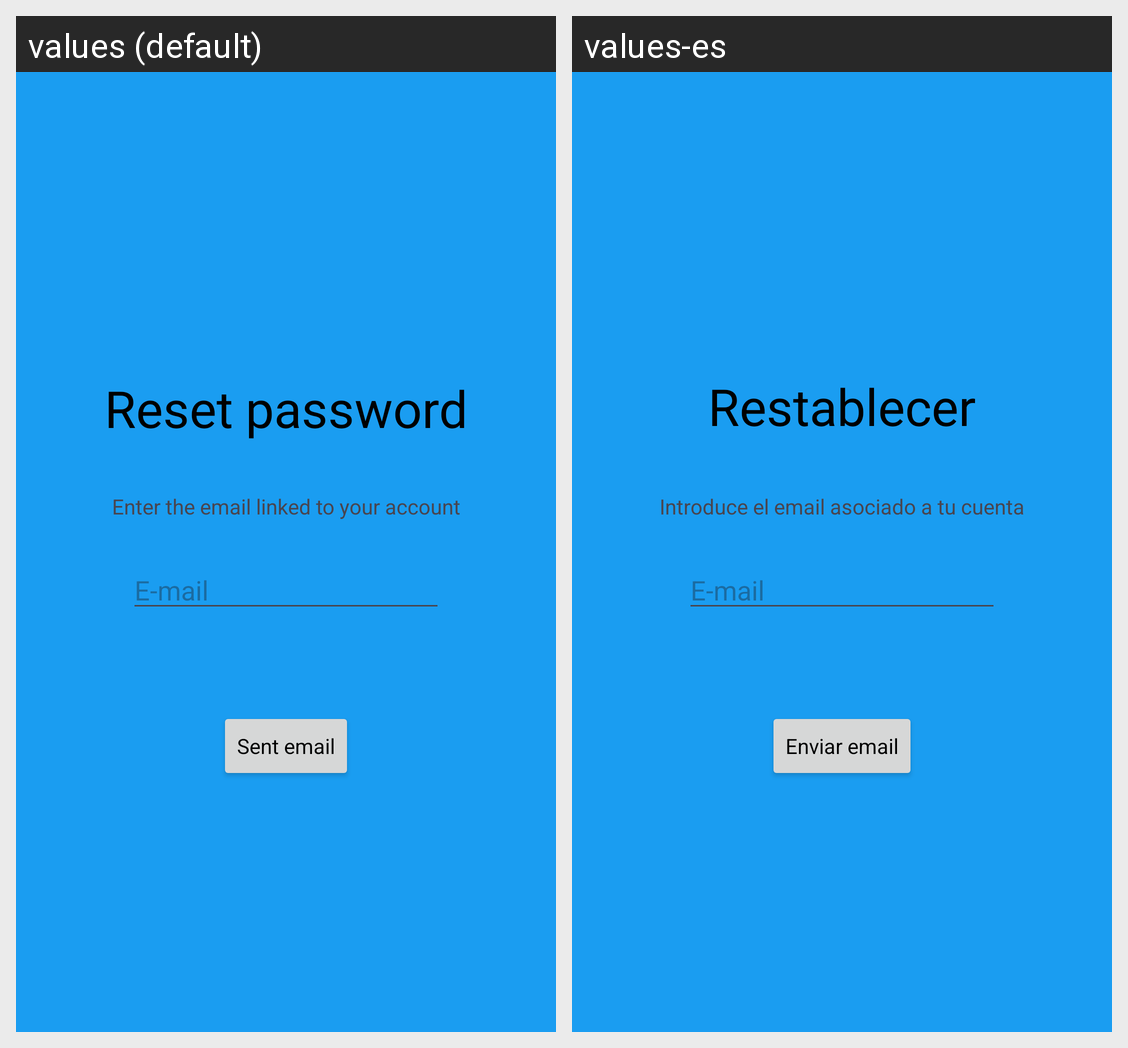

For this localized Android screen grid, give each drawn string resource with its value in every locale shown.
Android screen res/layout/activity_forgot_pass.xml rendered under 2 locales, left to right: values (default), values-es. Device: Nexus 5 (rendered at 1080×1920; each locale shown at half size, 540×960, under a caption strip naming it); theme Theme.BudgetBuddy.
Strings drawn on this screen, with the default value and each locale's value (text and hints the layout hard-codes, and strings that could not be matched under every locale, appear in the picture but are not listed):

reset_password
  values: Reset password
  values-es: Restablecer contraseña

sent_email
  values: Sent email
  values-es: Enviar email

enter_email_reset_pass
  values: Enter the email linked to your account
  values-es: Introduce el email asociado a tu cuenta
